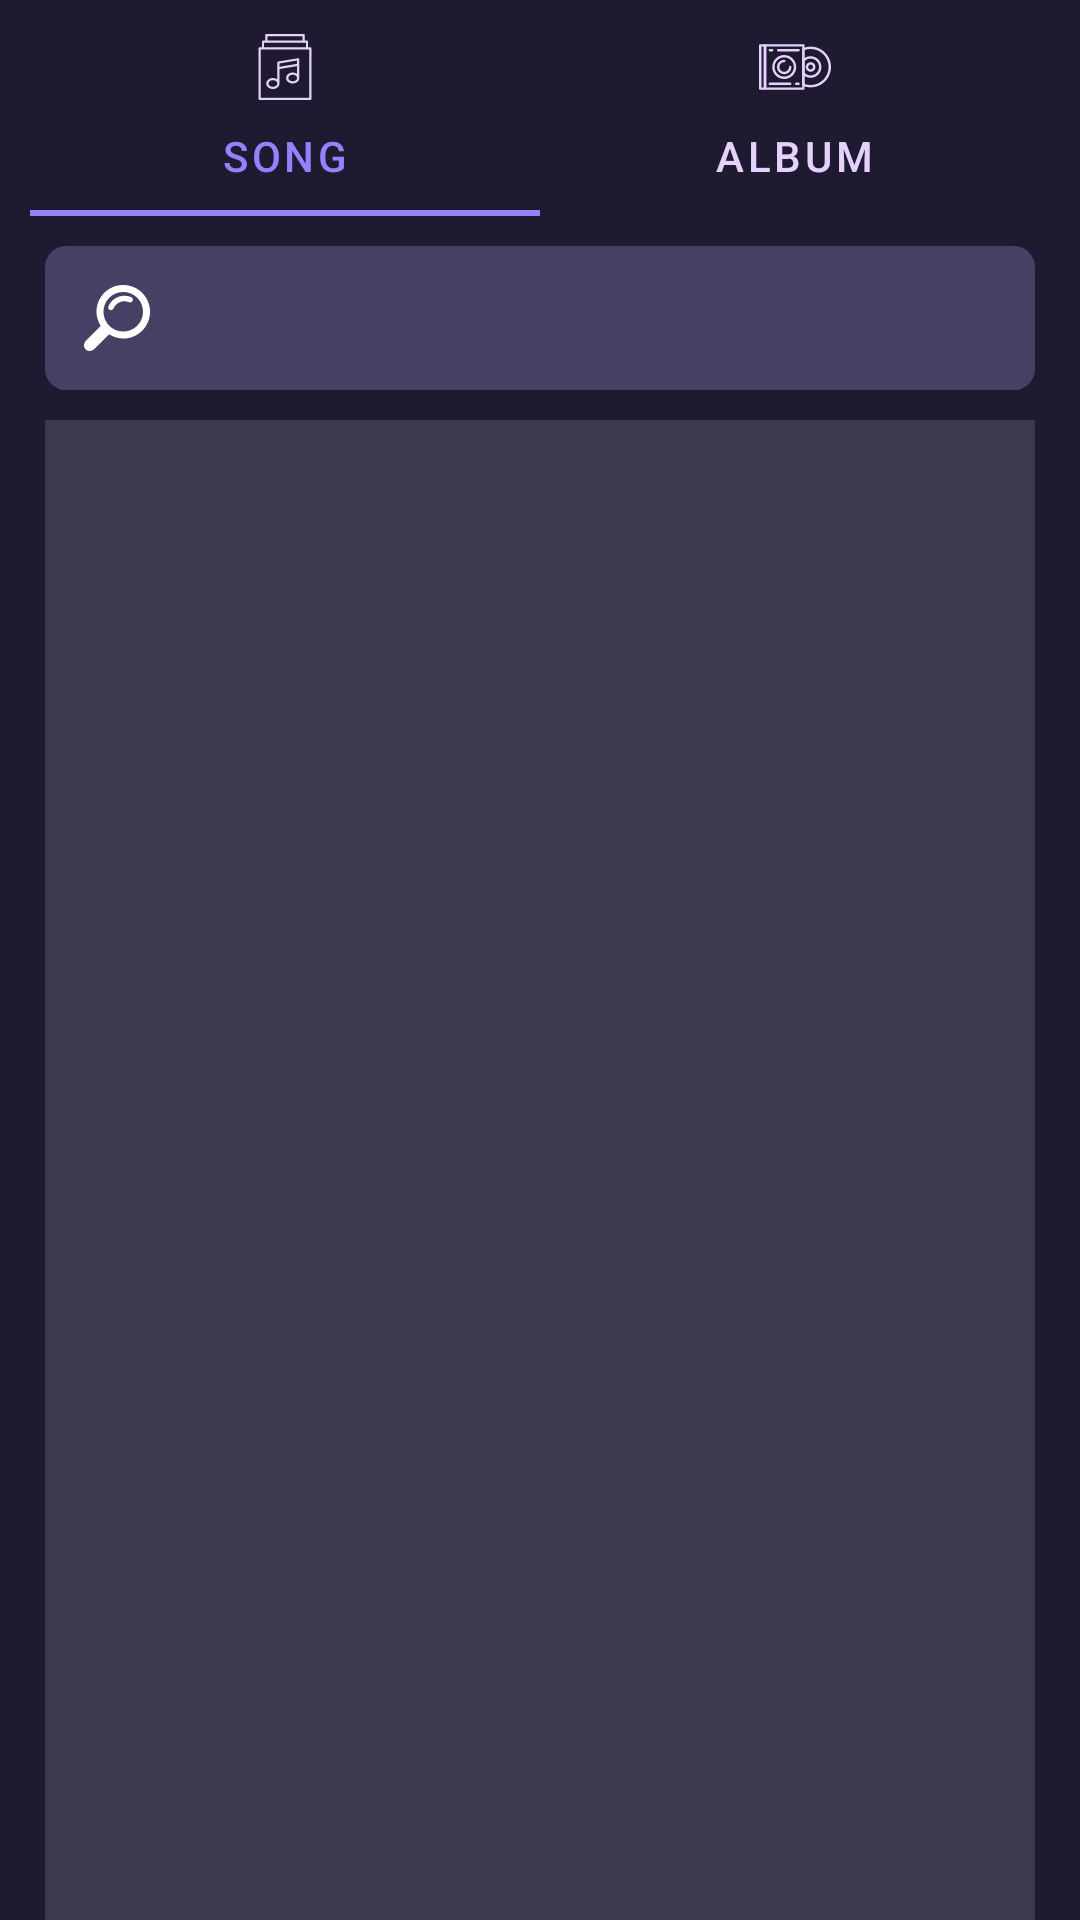

Reconstruct the res/layout file that produces this screen, plus the resources it refers to.
<!-- AndroidManifest.xml: application theme Theme.Discoteca -->
<!-- res/layout/fragment_search.xml -->
<?xml version="1.0" encoding="utf-8"?>
<FrameLayout xmlns:android="http://schemas.android.com/apk/res/android"
    xmlns:app="http://schemas.android.com/apk/res-auto"
    xmlns:tools="http://schemas.android.com/tools"
    android:layout_width="match_parent"
    android:layout_height="match_parent"
    tools:context=".fragments.SearchFragment">

    <RelativeLayout
        android:layout_width="match_parent"
        android:layout_height="match_parent"
        android:background="@color/backgroundW">


        <com.google.android.material.tabs.TabLayout
            android:id="@+id/tabLayout"
            android:layout_width="match_parent"
            android:layout_height="wrap_content"
            android:layout_marginStart="10dp"
            android:layout_marginEnd="10dp"
            android:background="@android:color/transparent"
            app:layout_constraintEnd_toEndOf="parent"
            app:layout_constraintStart_toStartOf="parent"
            app:layout_constraintTop_toTopOf="parent"
            app:tabIconTint="@color/lila"
            app:tabIndicatorColor="@color/tabPurple"
            app:tabMode="fixed"
            app:tabSelectedTextColor="@color/tabPurple"
            app:tabTextColor="@color/lila">

            <com.google.android.material.tabs.TabItem
                android:id="@+id/tiSong"
                android:layout_width="wrap_content"
                android:layout_height="wrap_content"
                android:icon="@drawable/ic_music_track"
                android:text="Song" />

            <com.google.android.material.tabs.TabItem
                android:id="@+id/tiAlbum"
                android:layout_width="wrap_content"
                android:layout_height="wrap_content"
                android:icon="@drawable/ic_album"
                android:text="Album" />

        </com.google.android.material.tabs.TabLayout>

        <androidx.appcompat.widget.SearchView
            android:id="@+id/searchBar"
            android:layout_width="match_parent"
            android:layout_height="wrap_content"
            android:layout_below="@+id/tabLayout"
            android:layout_marginStart="15dp"
            android:layout_marginTop="10dp"
            android:layout_marginEnd="15dp"
            android:background="@drawable/backgroun_search"
            app:layout_constraintEnd_toEndOf="parent"
            app:layout_constraintStart_toStartOf="parent"
            app:searchHintIcon="@drawable/ic_magnifier"
            app:searchIcon="@drawable/ic_magnifier" />

        <androidx.recyclerview.widget.RecyclerView
            android:id="@+id/rvResults"
            android:layout_width="409dp"
            android:layout_height="609dp"
            android:layout_below="@id/searchBar"
            android:layout_marginStart="15dp"
            android:layout_marginTop="10dp"
            android:layout_marginEnd="15dp"
            android:background="@color/rvBack"
            android:paddingStart="15dp"
            android:paddingTop="15dp"
            android:paddingEnd="15dp"
            android:paddingBottom="15dp"
            app:layout_constraintStart_toStartOf="parent" />

        <ProgressBar
            android:id="@+id/searchProgress"
            style="?android:attr/progressBarStyle"
            android:layout_width="wrap_content"
            android:layout_height="wrap_content"
            android:layout_centerInParent="true"
            android:visibility="gone" />

    </RelativeLayout>

    <FrameLayout
        android:id="@+id/flChild"
        android:layout_width="match_parent"
        android:layout_height="match_parent"
        android:visibility="gone">

    </FrameLayout>


</FrameLayout>
<!-- resources referenced by this layout -->
<resources>
  <color name="backgroundW">#1E1A30</color>
  <color name="lila">#E6D0FC</color>
  <color name="rvBack">#9A514D60</color>
  <color name="tabPurple">#9780FF</color>
  <!-- drawable backgroun_search (drawable) -->
  <?xml version="1.0" encoding="utf-8"?>
  <shape xmlns:android="http://schemas.android.com/apk/res/android" android:shape="rectangle" >
      <corners
          android:topLeftRadius="7dp"
          android:topRightRadius="7dp"
          android:bottomLeftRadius="7dp"
          android:bottomRightRadius="7dp"
          />
      <solid
          android:color="@color/search"
          />
      <size
          android:width="570dp"
          android:height="20dp"
          />
  </shape>
  <!-- drawable ic_magnifier (drawable) -->
  <vector android:height="22dp" android:viewportHeight="310.42"
      android:viewportWidth="310.42" android:width="22dp" xmlns:android="http://schemas.android.com/apk/res/android">
      <path android:fillColor="@color/sign" android:pathData="M273.587,214.965c49.11,-49.111 49.109,-129.021 0,-178.132c-49.111,-49.111 -129.02,-49.111 -178.13,0C53.793,78.497 47.483,140.462 76.51,188.85c0,0 2.085,3.498 -0.731,6.312c-16.065,16.064 -64.263,64.263 -64.263,64.263c-12.791,12.79 -15.836,30.675 -4.493,42.02l1.953,1.951c11.343,11.345 29.229,8.301 42.019,-4.49c0,0 48.096,-48.097 64.128,-64.128c2.951,-2.951 6.448,-0.866 6.448,-0.866C169.958,262.938 231.923,256.629 273.587,214.965zM118.711,191.71c-36.288,-36.288 -36.287,-95.332 0.001,-131.62c36.288,-36.287 95.332,-36.288 131.619,0c36.288,36.287 36.288,95.332 0,131.62C214.043,227.996 155,227.996 118.711,191.71z"/>
      <path android:fillColor="@color/sign" android:pathData="M126.75,118.424c-1.689,0 -3.406,-0.332 -5.061,-1.031c-6.611,-2.798 -9.704,-10.426 -6.906,-17.038c17.586,-41.559 65.703,-61.062 107.261,-43.476c6.611,2.798 9.704,10.426 6.906,17.038c-2.799,6.612 -10.425,9.703 -17.039,6.906c-28.354,-11.998 -61.186,1.309 -73.183,29.663C136.629,115.445 131.815,118.424 126.75,118.424z"/>
  </vector>
  <style name="Theme.Discoteca" parent="Theme.MaterialComponents.DayNight.NoActionBar">
          
          <item name="colorPrimary">@color/purple_500</item>
          <item name="colorPrimaryVariant">@color/purple_700</item>
          <item name="colorOnPrimary">@color/white</item>
          
          <item name="colorSecondary">@color/teal_200</item>
          <item name="colorSecondaryVariant">@color/teal_700</item>
          <item name="colorOnSecondary">@color/black</item>
          
          <item name="android:statusBarColor" tools:targetApi="l">?attr/colorPrimaryVariant</item>
          
  
          <item name="android:editTextColor">@android:color/white</item>
          <item name="android:textColorHint">@android:color/white</item>
  
      </style>
  <color name="search">#9A625A86</color>
  <color name="sign">#FFFFFF</color>
  <color name="purple_500">#FF6200EE</color>
  <color name="purple_700">#FF3700B3</color>
  <color name="white">#FFFFFFFF</color>
  <color name="teal_200">#FF03DAC5</color>
  <color name="teal_700">#FF018786</color>
  <color name="black">#FF000000</color>
</resources>
